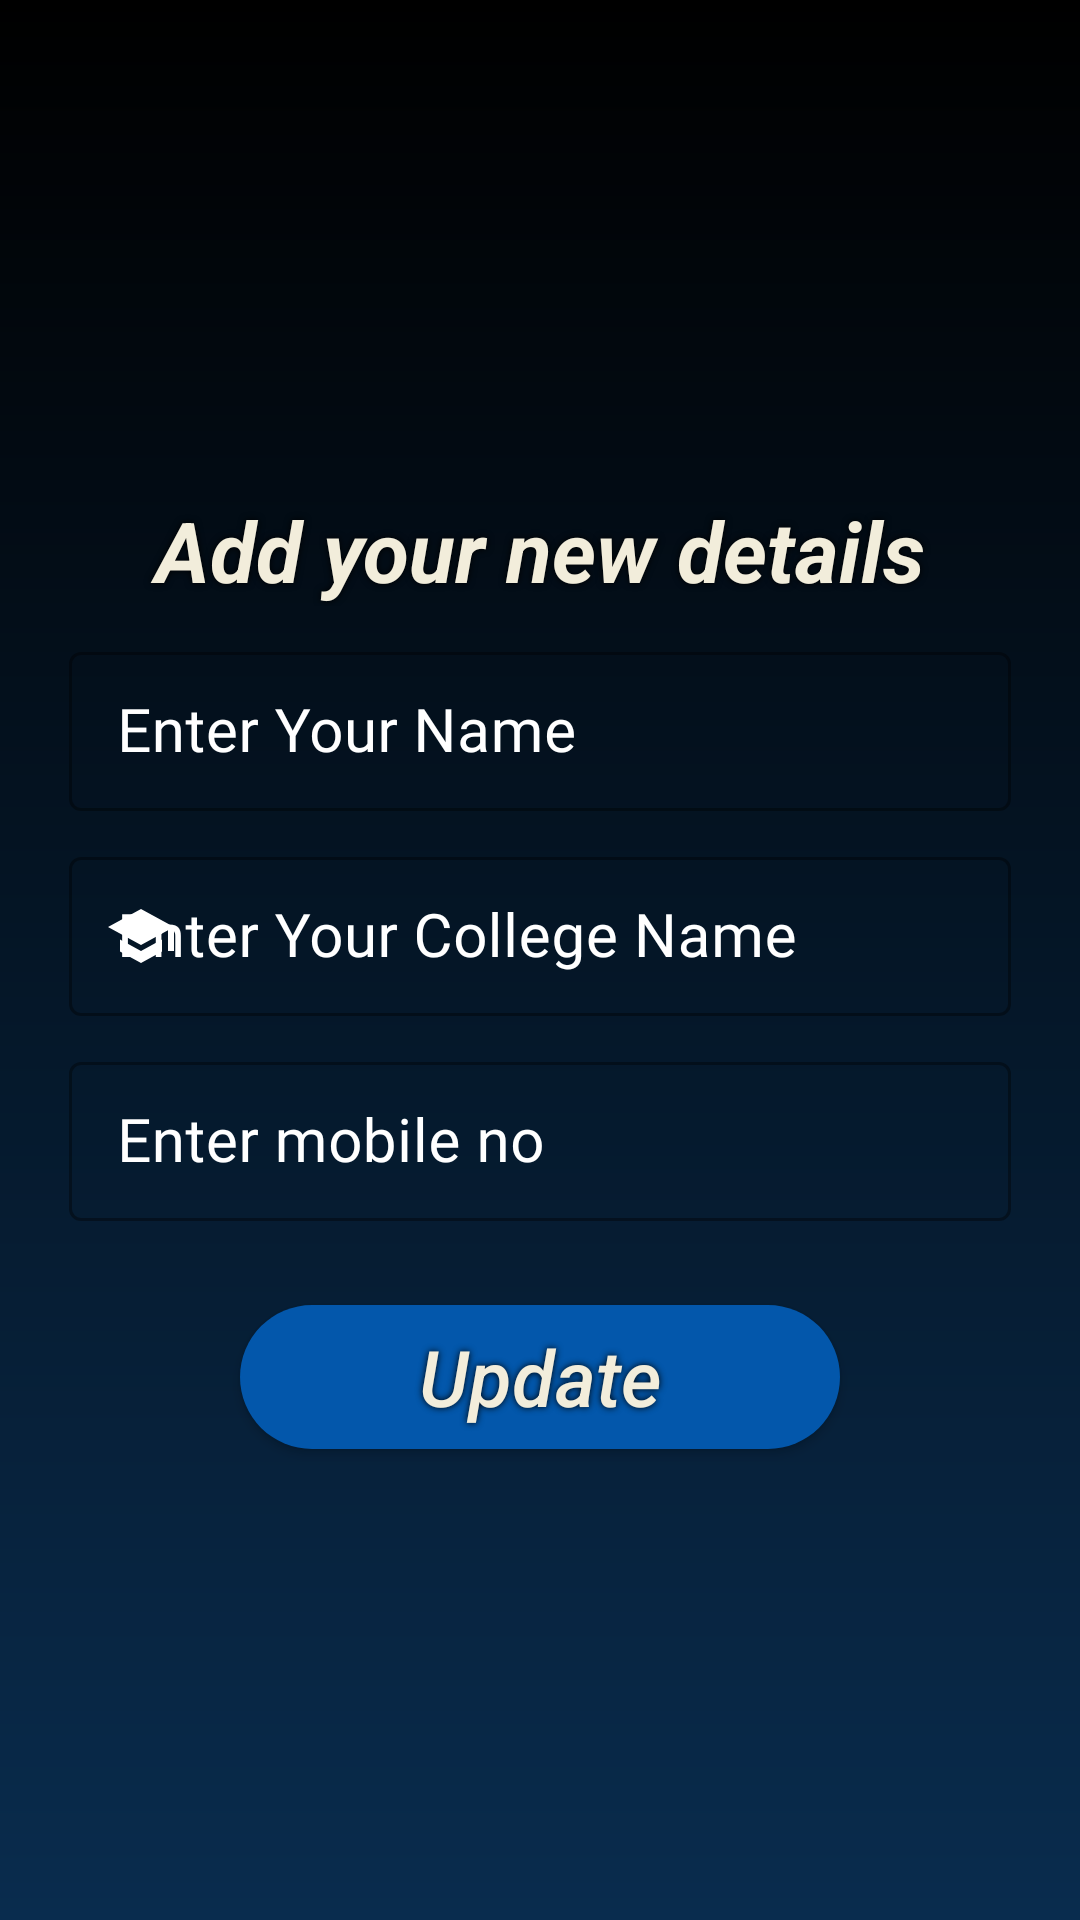

Layout XML and referenced resources for this Android screen:
<!-- AndroidManifest.xml: application theme Theme.Sankalan.NoActionBar -->
<!-- res/layout/edit_my_profile.xml -->
<?xml version="1.0" encoding="utf-8"?>
<LinearLayout xmlns:android="http://schemas.android.com/apk/res/android"
    xmlns:app="http://schemas.android.com/apk/res-auto"
    android:layout_width="match_parent"
    android:layout_height="wrap_content"
    android:layout_gravity="center|clip_vertical|center_vertical"
    android:background="@drawable/gradient1"
    android:gravity="center"
    android:orientation="vertical"
    android:padding="8dp">

    <RelativeLayout
        android:layout_width="match_parent"
        android:layout_height="wrap_content">

        <TextView
            android:id="@+id/info"
            android:layout_width="match_parent"
            android:layout_height="wrap_content"
            android:layout_marginTop="8dp"
            android:shadowColor="@color/black"
            android:shadowRadius="6"
            android:text="Add your new details"
            android:textAlignment="center"
            android:textColor="@color/yellow_light"
            android:textSize="28sp"
            android:textStyle="bold|italic" />
    </RelativeLayout>


    <com.google.android.material.textfield.TextInputLayout
        android:id="@+id/edit_username_il"
        style="@style/Widget.MaterialComponents.TextInputLayout.OutlinedBox.Dense"
        android:layout_width="match_parent"
        android:layout_height="wrap_content"
        android:layout_marginStart="15dp"
        android:layout_marginLeft="15dp"
        android:layout_marginTop="10dp"
        android:layout_marginEnd="15dp"
        android:layout_marginRight="15dp"
        android:layout_marginBottom="10dp"
        android:hint="Enter Your Name"
        android:textColorHint="@color/white"
        app:startIconDrawable="@drawable/ic_person"
        app:startIconTint="@color/white">

        <com.google.android.material.textfield.TextInputEditText
            android:id="@+id/edit_username"
            android:layout_width="match_parent"
            android:layout_height="wrap_content"
            android:inputType="textEmailAddress"
            android:shadowColor="@color/black"
            android:shadowRadius="6"
            android:textColor="@color/white"
            android:textSize="20sp" />

    </com.google.android.material.textfield.TextInputLayout>

    <com.google.android.material.textfield.TextInputLayout
        android:id="@+id/edit_college_name_il"
        style="@style/Widget.MaterialComponents.TextInputLayout.OutlinedBox.Dense"
        android:layout_width="match_parent"
        android:layout_height="wrap_content"
        android:layout_marginStart="15dp"
        android:layout_marginLeft="15dp"
        android:layout_marginEnd="15dp"
        android:layout_marginRight="15dp"
        android:layout_marginBottom="10dp"
        android:hint="Enter Your College Name"
        android:textColorHint="@color/white"
        app:startIconDrawable="@drawable/ic_college"
        app:startIconTint="@color/white">

        <com.google.android.material.textfield.TextInputEditText
            android:id="@+id/edit_college_name"
            android:layout_width="match_parent"
            android:layout_height="wrap_content"
            android:inputType="textEmailAddress"
            android:shadowColor="@color/black"
            android:shadowRadius="6"
            android:textColor="@color/white"
            android:textSize="20sp" />

    </com.google.android.material.textfield.TextInputLayout>

    <com.google.android.material.textfield.TextInputLayout
        android:id="@+id/edit_mobile_no_il"
        style="@style/Widget.MaterialComponents.TextInputLayout.OutlinedBox.Dense"
        android:layout_width="match_parent"
        android:layout_height="wrap_content"
        android:layout_marginStart="15dp"
        android:layout_marginLeft="15dp"
        android:layout_marginEnd="15dp"
        android:layout_marginRight="15dp"
        android:layout_marginBottom="10dp"
        android:hint="Enter mobile no"
        android:textColorHint="@color/white"
        app:startIconDrawable="@drawable/ic_call"
        app:startIconTint="@color/white">

        <com.google.android.material.textfield.TextInputEditText
            android:id="@+id/edit_mobile_no"
            android:layout_width="match_parent"
            android:layout_height="wrap_content"
            android:inputType="textEmailAddress"
            android:shadowColor="@color/black"
            android:shadowRadius="6"
            android:textColor="@color/white"
            android:textSize="20sp" />

    </com.google.android.material.textfield.TextInputLayout>


    <androidx.appcompat.widget.AppCompatButton
        android:id="@+id/saveBtnTask"
        android:layout_width="200dp"
        android:layout_height="wrap_content"
        android:layout_gravity="center"
        android:layout_marginTop="18dp"
        android:background="@drawable/background_round_btn"
        android:paddingLeft="25sp"
        android:paddingRight="25sp"
        android:shadowColor="@color/black"
        android:shadowRadius="6"
        android:text="Update"
        android:textAllCaps="false"
        android:textColor="@color/yellow_light"
        android:textSize="26dp"
        android:textStyle="italic" />


</LinearLayout>
<!-- resources referenced by this layout -->
<resources>
  <color name="black">#FF000000</color>
  <color name="white">#FFFFFFFF</color>
  <color name="yellow_light">#FFF2EDDB</color>
  <!-- drawable background_round_btn (drawable) -->
  <?xml version="1.0" encoding="utf-8"?>
  <shape xmlns:android="http://schemas.android.com/apk/res/android">
  
      <solid
          android:color="@color/my_light_blue"/>
  
      <corners
          android:radius="24dp"/>
  
  </shape>
  <!-- drawable gradient1 (drawable) -->
  <?xml version="1.0" encoding="utf-8"?>
  <shape xmlns:android="http://schemas.android.com/apk/res/android">
      <gradient
          android:angle="90"
          android:endColor="@color/black"
          android:startColor="@color/my_blue"
          />
  </shape>
  <!-- drawable ic_college (drawable) -->
  <vector xmlns:android="http://schemas.android.com/apk/res/android"
      android:width="24dp"
      android:height="24dp"
      android:viewportWidth="24"
      android:viewportHeight="24"
      >
    <path
        android:fillColor="@android:color/white"
        android:pathData="M5,13.18v4L12,21l7,-3.82v-4L12,17l-7,-3.82zM12,3L1,9l11,6 9,-4.91V17h2V9L12,3z"/>
  </vector>
  <style name="Theme.Sankalan.NoActionBar">
          <item name="windowActionBar">false</item>
          <item name="windowNoTitle">true</item>
      </style>
  <color name="my_light_blue">#0357ab</color>
  <color name="my_blue">#092c4E</color>
</resources>
